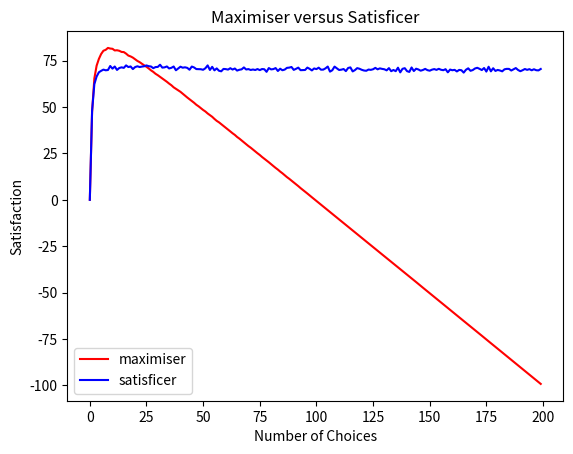

The script that saved this image:
import numpy as np
import matplotlib.pyplot as plt
import random

choices = []

def generateChoice(n, minVal, maxVal):
    """
    Generates an array of choices with corresponding satisfaction levels

    :param n: int
        Number of choices available
    :param minVal: double
        Minimum satisfaction level of each choice
    :param maxVal: double
        Maximum satisfaction level of each choice
    """
    choices.clear()
    for i in range(n):
        choices.append(random.randint(minVal, maxVal))


def findBest(choices, cost):
    """
    Finds the best possible choice amongst all choices

    :param choices: arr
        Array containing the choices and their corresponding satisfaction levels
    :param cost: double
        "Cost of deciding"
        Used to representing the cost of not coming to a decision and to look for alternatives
    :return: double
        The best possible satisfaction level amongst all the choices
    """
    currBest = 0
    currCost = 0
    for i in choices:
        currCost += cost
        if i > currBest:
            currBest = i
    return currBest - currCost

def findGoodEnough(choices, cost, target):
    """
    Finds the best possible choice until the target satisfaction is found or exceeded

    :param choices: arr
        Array containing the choices and their corresponding satisfaction levels
    :param cost: double
        "Cost of deciding"
        Used to represent the cost of not coming to a decision and to look for alternatives
    :param target: double
        Target satisfaction level to be achieved
    :return: double
        The first choice that exceeds/meets the target satisfaction level
        If no choice exceeds/meets the target, returns the highest satisfaction level amongst the choices
    """
    currBest = 0
    currCost = 0
    for i in choices:
        currCost += cost
        if i >= target:
            currBest = i
            break
        elif i > currBest:
            currBest = i
    return currBest - currCost


def maximiser(arr, numOfChoices, runs, cost, minVal, maxVal):
    """
    Simulates a maximising agent

    :param arr: arr
        Array that stores the result
        Each index represents the number of choices
        Each value represents the result at that corresponding number of choices
    :param numOfChoices: int
        The maximum number of choices available
    :param runs: int
        Number of runs of each number of choice
    :param cost: double
        "Cost of deciding"
        Used to represent the cost of not coming to a decision and to look for alternatives
    :param minVal: double
        Minimum possible satisfaction value of each choice
    :param maxVal: double
        Maximum possible satisfaction value of each choice
    :return temp: arr
        Final results of the simulation
    """
    for i in range(numOfChoices):
        arr.append(0)
        for j in range(runs):
            generateChoice(i, minVal, maxVal)
            arr[i] = arr[i] + findBest(choices, cost)
    result = [x / runs for x in arr]
    return result

def satisficer(arr, numOfChoices, runs, cost, minVal, maxVal):
    """
    Simulates a satisficing agent

    :param arr: arr
        Array that stores the result
        Each index represents the number of choices
        Each value represents the result at that corresponding number of choices
    :param numOfChoices: int
        The maximum number of choices available
    :param runs: int
        Number of runs of each number of choice
    :param cost: double
        "Cost of deciding"
        Used to represent the cost of not coming to a decision and to look for alternatives
    :param minVal: double
        Minimum possible satisfaction value of each choice
    :param maxVal: double
        Maximum possible satisfaction value of each choice
    """
    for i in range(numOfChoices):
        arr.append(0)
        for j in range(runs):
            generateChoice(i, minVal, maxVal)
            targetSatisfaction = random.randint(minVal, maxVal)
            arr[i] = arr[i] + findGoodEnough(choices, cost, targetSatisfaction)
    result = [x / runs for x in arr]
    return result

# Tests

maxResults = []
satisResults = []

maxResults = maximiser(maxResults, 200, 1000, 1, 0, 100)
satisResults = satisficer(satisResults, 200, 1000, 1, 0, 100)

max = np.array(maxResults)
satis = np.array(satisResults)
plt.plot(max, color='r', label='maximiser')
plt.plot(satis, color='b', label='satisficer')
plt.title("Maximiser versus Satisficer")
plt.ylabel("Satisfaction")
plt.xlabel("Number of Choices")
plt.legend()
plt.show()